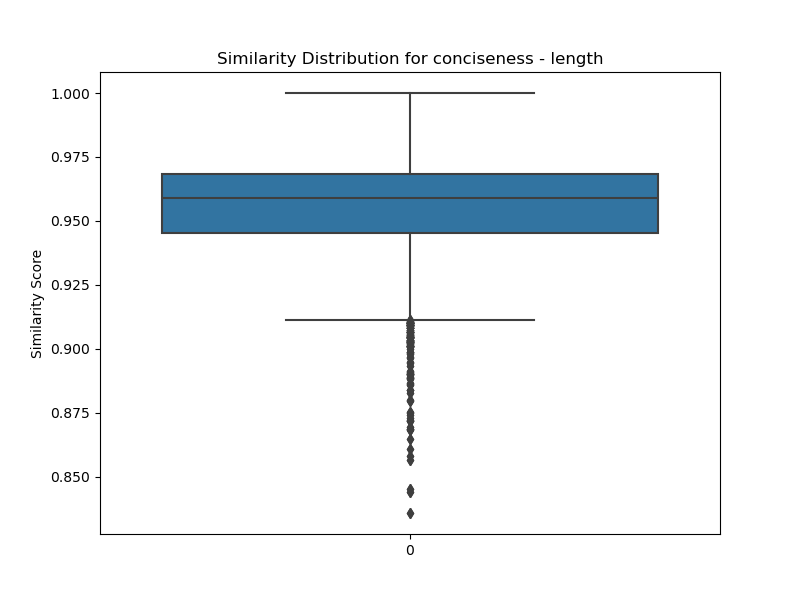

Data behind this chart, as committed beside it:
transcript ID, CVL01, ALS04, POF03, BFC09, CFE05, HES08, HES02, ALS10, SOU07, BRE16, UCA07, NOR05, SOU01, CVL02, LDV07, BRE14, POF05, ALS08, LYO02, PES06, BRE04, OCM14, LDV09
CVL01, 1.0, 0.9593, 0.95, 0.9668, 0.9445, 0.9598, 0.9575, 0.9337, 0.9683, 0.9709, 0.9778, 0.9287, 0.9558, 0.9559, 0.9592, 0.937, 0.9654, 0.9617, 0.9685, 0.9655, 0.9638, 0.9492, 0.9424
ALS04, 0.9593, 1, 0.9588, 0.9603, 0.9792, 0.956, 0.9777, 0.9524, 0.9612, 0.9689, 0.9687, 0.9005, 0.9742, 0.9312, 0.9554, 0.9734, 0.9672, 0.9558, 0.9747, 0.9598, 0.9728, 0.9139, 0.971
POF03, 0.95, 0.9588, 1, 0.9593, 0.9631, 0.9713, 0.9711, 0.9668, 0.956, 0.963, 0.9592, 0.9259, 0.9617, 0.9353, 0.9627, 0.9539, 0.9673, 0.957, 0.9685, 0.9658, 0.9715, 0.9336, 0.9665
BFC09, 0.9668, 0.9603, 0.9593, 1.0, 0.9556, 0.9691, 0.9664, 0.9553, 0.9613, 0.9753, 0.9665, 0.9408, 0.9644, 0.9535, 0.9767, 0.9347, 0.979, 0.9518, 0.9688, 0.971, 0.9721, 0.9393, 0.9665
CFE05, 0.9445, 0.9792, 0.9631, 0.9556, 1, 0.9484, 0.9764, 0.9597, 0.9492, 0.9694, 0.9575, 0.8902, 0.9679, 0.9258, 0.9537, 0.9724, 0.96, 0.9532, 0.9714, 0.9589, 0.9674, 0.9059, 0.9737
HES08, 0.9598, 0.956, 0.9713, 0.9691, 0.9484, 1.0, 0.9662, 0.9617, 0.97, 0.9678, 0.9713, 0.9416, 0.9689, 0.9561, 0.9695, 0.9402, 0.9779, 0.9622, 0.9715, 0.9739, 0.966, 0.9591, 0.9651
HES02, 0.9575, 0.9777, 0.9711, 0.9664, 0.9764, 0.9662, 1.0, 0.9715, 0.9585, 0.9726, 0.9694, 0.9176, 0.975, 0.9359, 0.9653, 0.9669, 0.9699, 0.9626, 0.9764, 0.9679, 0.9773, 0.9242, 0.9806
ALS10, 0.9337, 0.9524, 0.9668, 0.9553, 0.9597, 0.9617, 0.9715, 1, 0.9458, 0.9608, 0.946, 0.9248, 0.9709, 0.9346, 0.9637, 0.938, 0.9518, 0.9569, 0.9592, 0.9707, 0.9636, 0.919, 0.9687
SOU07, 0.9683, 0.9612, 0.956, 0.9613, 0.9492, 0.97, 0.9585, 0.9458, 1, 0.9672, 0.9793, 0.9202, 0.9591, 0.9534, 0.9527, 0.9394, 0.966, 0.9614, 0.9726, 0.9675, 0.9632, 0.9457, 0.9472
BRE16, 0.9709, 0.9689, 0.963, 0.9753, 0.9694, 0.9678, 0.9726, 0.9608, 0.9672, 1.0, 0.9755, 0.9388, 0.9684, 0.9734, 0.9727, 0.949, 0.9707, 0.9677, 0.9796, 0.9832, 0.9684, 0.9523, 0.9622
UCA07, 0.9778, 0.9687, 0.9592, 0.9665, 0.9575, 0.9713, 0.9694, 0.946, 0.9793, 0.9755, 1, 0.9344, 0.9679, 0.9655, 0.964, 0.9469, 0.9702, 0.9669, 0.9761, 0.9692, 0.97, 0.9587, 0.9571
NOR05, 0.9287, 0.9005, 0.9259, 0.9408, 0.8902, 0.9416, 0.9176, 0.9248, 0.9202, 0.9388, 0.9344, 1, 0.9271, 0.9568, 0.9437, 0.8608, 0.93, 0.9454, 0.9343, 0.9469, 0.9301, 0.9548, 0.9112
SOU01, 0.9558, 0.9742, 0.9617, 0.9644, 0.9679, 0.9689, 0.975, 0.9709, 0.9591, 0.9684, 0.9679, 0.9271, 1.0, 0.9365, 0.9673, 0.9542, 0.9655, 0.9667, 0.9704, 0.9705, 0.9756, 0.9251, 0.9764
CVL02, 0.9559, 0.9312, 0.9353, 0.9535, 0.9258, 0.9561, 0.9359, 0.9346, 0.9534, 0.9734, 0.9655, 0.9568, 0.9365, 1, 0.9542, 0.8969, 0.9443, 0.9596, 0.9618, 0.9691, 0.9314, 0.9768, 0.9217
LDV07, 0.9592, 0.9554, 0.9627, 0.9767, 0.9537, 0.9695, 0.9653, 0.9637, 0.9527, 0.9727, 0.964, 0.9437, 0.9673, 0.9542, 1, 0.9318, 0.9677, 0.9498, 0.9693, 0.9697, 0.9698, 0.9405, 0.9668
BRE14, 0.937, 0.9734, 0.9539, 0.9347, 0.9724, 0.9402, 0.9669, 0.938, 0.9394, 0.949, 0.9469, 0.8608, 0.9542, 0.8969, 0.9318, 1, 0.954, 0.9292, 0.9607, 0.9398, 0.9575, 0.8857, 0.9609
POF05, 0.9654, 0.9672, 0.9673, 0.979, 0.96, 0.9779, 0.9699, 0.9518, 0.966, 0.9707, 0.9702, 0.93, 0.9655, 0.9443, 0.9677, 0.954, 1, 0.9522, 0.9723, 0.9688, 0.9747, 0.9361, 0.9692
ALS08, 0.9617, 0.9558, 0.957, 0.9518, 0.9532, 0.9622, 0.9626, 0.9569, 0.9614, 0.9677, 0.9669, 0.9454, 0.9667, 0.9596, 0.9498, 0.9292, 0.9522, 1.0, 0.9731, 0.9725, 0.9542, 0.9534, 0.9467
LYO02, 0.9685, 0.9747, 0.9685, 0.9688, 0.9714, 0.9715, 0.9764, 0.9592, 0.9726, 0.9796, 0.9761, 0.9343, 0.9704, 0.9618, 0.9693, 0.9607, 0.9723, 0.9731, 1.0, 0.9782, 0.9707, 0.9532, 0.9626
PES06, 0.9655, 0.9598, 0.9658, 0.971, 0.9589, 0.9739, 0.9679, 0.9707, 0.9675, 0.9832, 0.9692, 0.9469, 0.9705, 0.9691, 0.9697, 0.9398, 0.9688, 0.9725, 0.9782, 1.0, 0.9672, 0.9632, 0.9595
BRE04, 0.9638, 0.9728, 0.9715, 0.9721, 0.9674, 0.966, 0.9773, 0.9636, 0.9632, 0.9684, 0.97, 0.9301, 0.9756, 0.9314, 0.9698, 0.9575, 0.9747, 0.9542, 0.9707, 0.9672, 1, 0.921, 0.9778
OCM14, 0.9492, 0.9139, 0.9336, 0.9393, 0.9059, 0.9591, 0.9242, 0.919, 0.9457, 0.9523, 0.9587, 0.9548, 0.9251, 0.9768, 0.9405, 0.8857, 0.9361, 0.9534, 0.9532, 0.9632, 0.921, 1, 0.9046
LDV09, 0.9424, 0.971, 0.9665, 0.9665, 0.9737, 0.9651, 0.9806, 0.9687, 0.9472, 0.9622, 0.9571, 0.9112, 0.9764, 0.9217, 0.9668, 0.9609, 0.9692, 0.9467, 0.9626, 0.9595, 0.9778, 0.9046, 1
LRE09, 0.965, 0.9693, 0.9712, 0.9769, 0.972, 0.9704, 0.9751, 0.9721, 0.9727, 0.9832, 0.9739, 0.9347, 0.9769, 0.9568, 0.9784, 0.9494, 0.9741, 0.9684, 0.9795, 0.978, 0.9753, 0.9365, 0.97
OCM11, 0.9532, 0.9588, 0.971, 0.9697, 0.9597, 0.9676, 0.9682, 0.9655, 0.9533, 0.9687, 0.9558, 0.9238, 0.9642, 0.9358, 0.9727, 0.9547, 0.9739, 0.9454, 0.9701, 0.9666, 0.9706, 0.9214, 0.9674
OCM10, 0.9609, 0.9804, 0.9663, 0.9686, 0.9738, 0.9695, 0.9773, 0.956, 0.9698, 0.9775, 0.9719, 0.9187, 0.9686, 0.95, 0.9647, 0.9652, 0.9778, 0.957, 0.9837, 0.9744, 0.9678, 0.9378, 0.9652
SOU09, 0.9634, 0.9668, 0.9633, 0.9718, 0.9588, 0.9679, 0.9748, 0.9655, 0.9588, 0.9828, 0.9732, 0.9559, 0.969, 0.9695, 0.9683, 0.9452, 0.9693, 0.9728, 0.9754, 0.9767, 0.9643, 0.9563, 0.9616
LRE02, 0.9692, 0.9413, 0.9458, 0.9483, 0.9283, 0.9558, 0.9475, 0.9342, 0.9643, 0.9653, 0.9625, 0.9333, 0.9414, 0.9648, 0.9459, 0.918, 0.9467, 0.9645, 0.9675, 0.9654, 0.9414, 0.9551, 0.9222
OCM13, 0.9613, 0.9678, 0.9641, 0.9643, 0.9681, 0.9593, 0.9703, 0.948, 0.9603, 0.9743, 0.9687, 0.9134, 0.9577, 0.9424, 0.9607, 0.9649, 0.9708, 0.947, 0.9739, 0.9686, 0.9671, 0.9329, 0.9598
GRE01, 0.9573, 0.9589, 0.9411, 0.9464, 0.9413, 0.9592, 0.951, 0.9425, 0.9677, 0.961, 0.9704, 0.9208, 0.959, 0.9595, 0.9423, 0.9323, 0.9503, 0.9597, 0.9661, 0.9648, 0.9434, 0.9452, 0.9361
BFC06, 0.9511, 0.9136, 0.9172, 0.9452, 0.9065, 0.9395, 0.9195, 0.915, 0.9404, 0.9624, 0.9557, 0.9521, 0.921, 0.9909, 0.9412, 0.8729, 0.931, 0.9503, 0.9459, 0.958, 0.9179, 0.9736, 0.9011
SPC08, 0.9699, 0.9621, 0.964, 0.9714, 0.953, 0.9774, 0.9646, 0.955, 0.9712, 0.977, 0.9783, 0.9493, 0.9651, 0.9718, 0.9717, 0.9373, 0.972, 0.9665, 0.9809, 0.9799, 0.9637, 0.969, 0.9537
BOD12, 0.9635, 0.9683, 0.9745, 0.9736, 0.9657, 0.976, 0.9773, 0.9766, 0.966, 0.9754, 0.9709, 0.9494, 0.9721, 0.9589, 0.9762, 0.949, 0.9729, 0.9711, 0.9817, 0.9783, 0.9765, 0.9513, 0.9695
LOR02, 0.9517, 0.9717, 0.9616, 0.9519, 0.9629, 0.9621, 0.9676, 0.9433, 0.9692, 0.9565, 0.9666, 0.8839, 0.9593, 0.9209, 0.9524, 0.9712, 0.9688, 0.9397, 0.9733, 0.95, 0.9688, 0.9088, 0.9635
PES07, 0.9511, 0.9328, 0.9499, 0.9543, 0.9258, 0.9655, 0.9442, 0.9335, 0.9635, 0.95, 0.9618, 0.9315, 0.9396, 0.9499, 0.9557, 0.9127, 0.9589, 0.9446, 0.9517, 0.9547, 0.9485, 0.9532, 0.9415
GRE13, 0.9467, 0.9514, 0.9637, 0.9659, 0.946, 0.9622, 0.9621, 0.9567, 0.9505, 0.9599, 0.9509, 0.9373, 0.9581, 0.9289, 0.9679, 0.9402, 0.9662, 0.9381, 0.9568, 0.9575, 0.9737, 0.9133, 0.9633
LOR03, 0.9639, 0.936, 0.9493, 0.9554, 0.9212, 0.9754, 0.9457, 0.9357, 0.9662, 0.9536, 0.9738, 0.9557, 0.9505, 0.9639, 0.9566, 0.907, 0.9567, 0.9645, 0.9609, 0.9613, 0.9484, 0.9685, 0.9366
OCM18, 0.9587, 0.9663, 0.9647, 0.9741, 0.9607, 0.9637, 0.9719, 0.9564, 0.9553, 0.9701, 0.9678, 0.9367, 0.9664, 0.9383, 0.9719, 0.9536, 0.9757, 0.9453, 0.9669, 0.9659, 0.9845, 0.9225, 0.9731
UCA05, 0.9557, 0.9786, 0.9715, 0.9583, 0.9736, 0.9676, 0.9841, 0.9685, 0.9605, 0.9684, 0.9725, 0.9082, 0.9745, 0.9358, 0.963, 0.9746, 0.9672, 0.9582, 0.9711, 0.9633, 0.9731, 0.9208, 0.9792
LYO11, 0.9645, 0.9772, 0.9729, 0.974, 0.9755, 0.9732, 0.9838, 0.9695, 0.9641, 0.9778, 0.9741, 0.9301, 0.977, 0.9503, 0.9723, 0.9638, 0.9777, 0.9605, 0.9776, 0.9728, 0.9794, 0.9313, 0.9822
SOU13, 0.9765, 0.9586, 0.9565, 0.9611, 0.9469, 0.9676, 0.9605, 0.938, 0.9667, 0.9674, 0.9828, 0.9455, 0.9568, 0.9648, 0.9557, 0.9352, 0.9648, 0.9696, 0.9742, 0.9682, 0.9618, 0.9695, 0.9449
HES01, 0.9418, 0.9481, 0.9631, 0.9642, 0.9461, 0.9507, 0.9553, 0.9468, 0.9434, 0.9545, 0.9473, 0.9273, 0.9501, 0.9152, 0.9646, 0.9407, 0.9616, 0.9262, 0.9492, 0.9488, 0.9726, 0.9045, 0.9643
HES06, 0.9623, 0.9378, 0.9403, 0.9564, 0.9252, 0.9623, 0.9421, 0.9323, 0.9689, 0.9637, 0.9693, 0.944, 0.9438, 0.9751, 0.9515, 0.9047, 0.9481, 0.9626, 0.9673, 0.9692, 0.9382, 0.9724, 0.9232
GRE03, 0.9676, 0.9732, 0.9639, 0.962, 0.9653, 0.963, 0.9687, 0.9544, 0.9624, 0.9649, 0.973, 0.9157, 0.9686, 0.9417, 0.9649, 0.9571, 0.9645, 0.9562, 0.9664, 0.9594, 0.9719, 0.932, 0.9665
GRE07, 0.9563, 0.9529, 0.9536, 0.9585, 0.9498, 0.9613, 0.9632, 0.9567, 0.9528, 0.9734, 0.9651, 0.9589, 0.9569, 0.9762, 0.9574, 0.9212, 0.9514, 0.9777, 0.9753, 0.9769, 0.9484, 0.9706, 0.9412
PES04, 0.9682, 0.955, 0.9607, 0.9675, 0.9497, 0.977, 0.9612, 0.956, 0.9751, 0.9704, 0.9809, 0.9559, 0.9619, 0.9739, 0.9648, 0.9304, 0.9681, 0.9719, 0.9739, 0.9754, 0.9605, 0.9709, 0.9517
CFE09, 0.9476, 0.9749, 0.9683, 0.9636, 0.9718, 0.9605, 0.9767, 0.9588, 0.955, 0.9675, 0.9622, 0.91, 0.9691, 0.9285, 0.9607, 0.9623, 0.9721, 0.9459, 0.9655, 0.9559, 0.977, 0.9049, 0.9783
ALS03, 0.9637, 0.9798, 0.964, 0.9738, 0.9719, 0.9758, 0.972, 0.9575, 0.973, 0.9784, 0.9762, 0.9169, 0.9733, 0.9518, 0.9709, 0.9644, 0.9791, 0.9519, 0.9793, 0.9722, 0.9709, 0.9382, 0.971
NOR10, 0.9534, 0.9365, 0.9519, 0.9635, 0.9323, 0.9557, 0.9441, 0.9482, 0.9473, 0.9652, 0.9485, 0.9603, 0.9458, 0.9599, 0.9627, 0.91, 0.9557, 0.9519, 0.9602, 0.97, 0.9549, 0.9486, 0.9372
LDV05, 0.9733, 0.9516, 0.9439, 0.9584, 0.9359, 0.9657, 0.9491, 0.9246, 0.9672, 0.9557, 0.9791, 0.9314, 0.951, 0.9543, 0.9478, 0.9218, 0.9568, 0.9566, 0.9612, 0.9555, 0.9562, 0.956, 0.9389
OCM07, 0.9699, 0.9539, 0.9397, 0.9597, 0.9441, 0.9564, 0.9506, 0.9359, 0.9564, 0.9723, 0.9751, 0.9485, 0.9548, 0.9759, 0.953, 0.9202, 0.9508, 0.97, 0.9693, 0.9689, 0.9516, 0.963, 0.9377
SEN02, 0.9578, 0.967, 0.9484, 0.9456, 0.9567, 0.9522, 0.9577, 0.9458, 0.9646, 0.9713, 0.9665, 0.9246, 0.9604, 0.9646, 0.9416, 0.9432, 0.9486, 0.9712, 0.9773, 0.9691, 0.9452, 0.9459, 0.9373
NOR04, 0.9536, 0.9802, 0.9657, 0.9515, 0.9761, 0.9613, 0.9773, 0.9574, 0.9633, 0.9628, 0.9689, 0.8904, 0.9688, 0.9234, 0.9479, 0.9828, 0.9654, 0.9528, 0.9727, 0.9593, 0.9682, 0.9189, 0.9686
PES03, 0.9278, 0.9664, 0.955, 0.9502, 0.9726, 0.9454, 0.9643, 0.9518, 0.9414, 0.9483, 0.9405, 0.8683, 0.9621, 0.8907, 0.9473, 0.9725, 0.9635, 0.9223, 0.9534, 0.9406, 0.964, 0.8719, 0.973
BFC10, 0.9371, 0.9239, 0.9499, 0.9508, 0.9198, 0.9482, 0.9367, 0.9516, 0.9356, 0.9451, 0.934, 0.9485, 0.9471, 0.9399, 0.957, 0.9013, 0.9358, 0.9493, 0.9501, 0.9573, 0.9496, 0.935, 0.9341
HES03, 0.9426, 0.9297, 0.9474, 0.9451, 0.9285, 0.9606, 0.9441, 0.9609, 0.9599, 0.9589, 0.9564, 0.9445, 0.9492, 0.9642, 0.9419, 0.9028, 0.9391, 0.9634, 0.9514, 0.9759, 0.9419, 0.9637, 0.9304
PES08, 0.9434, 0.9351, 0.957, 0.9604, 0.9326, 0.9566, 0.949, 0.9579, 0.9426, 0.9566, 0.9415, 0.9489, 0.9532, 0.9398, 0.965, 0.9153, 0.9493, 0.9458, 0.9524, 0.9619, 0.9594, 0.9291, 0.9494
BOD11, 0.9595, 0.9459, 0.9494, 0.9588, 0.9375, 0.9646, 0.9524, 0.9336, 0.9697, 0.9699, 0.9707, 0.9388, 0.943, 0.9742, 0.9531, 0.9199, 0.9595, 0.9594, 0.9719, 0.9701, 0.9478, 0.9645, 0.9343
LYO10, 0.9508, 0.9566, 0.9659, 0.9787, 0.958, 0.9644, 0.964, 0.9638, 0.9502, 0.9659, 0.9531, 0.9368, 0.9651, 0.9352, 0.9762, 0.9428, 0.9718, 0.942, 0.9619, 0.966, 0.978, 0.9218, 0.9722
OCM08, 0.9268, 0.9146, 0.9509, 0.9502, 0.9153, 0.9523, 0.9331, 0.9574, 0.9312, 0.9466, 0.926, 0.9528, 0.9367, 0.9438, 0.9567, 0.8946, 0.9395, 0.9457, 0.9465, 0.9624, 0.9397, 0.9387, 0.9268
... 30 more rows
